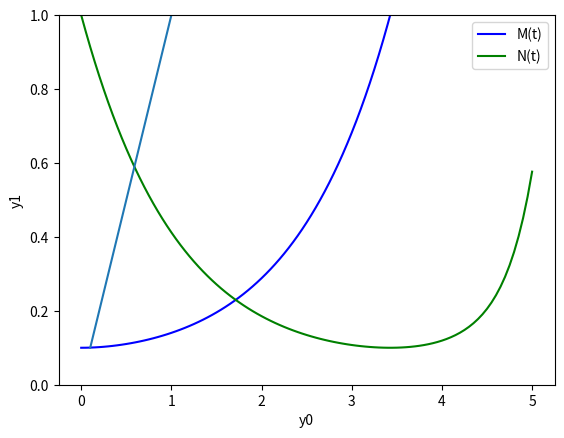

Here is the Python script that generated this plot:
import numpy as np
from scipy.integrate import odeint
import matplotlib.pyplot as plt

#To solve this equation with `odeint`, we must first convert
# it to a system of first order equations.
# Let `y` be the vector [`M`, `N`].  We implement this system
# in model function :
def model(y, t, b, c):
    M, N = y
    
    return np.array([a*(M-M*N),b*(-N+M*N)])

a = 1.0
b = 0.2

y0 = [ 0.1, 1.0]
# We generate a solution 101 evenly spaced samples in the interval
# 0 <= `t` <= 5.  So our array of times is:
t = np.linspace(0, 5,101)

y1=[0.1,1.0]

#Graph of y0 and y1 against t
sol = odeint(model, y0, t, args=(a, b))
plt.ylim([0,1.0])
plt.plot(t, sol[:, 0], 'b', label='M(t)')
plt.plot(t, sol[:, 1], 'g', label='N(t)')
plt.legend(loc='best')
plt.xlabel('t')
plt.grid()
plt.show()

#Graph of y0 against y1
sol2 = odeint(model, y0, y1, args=(a, b))
plt.ylim([0,1.0])
plt.plot(y0,y1)
plt.legend(loc='best')
plt.ylabel('y1')
plt.xlabel('y0')
plt.grid()
plt.show()

